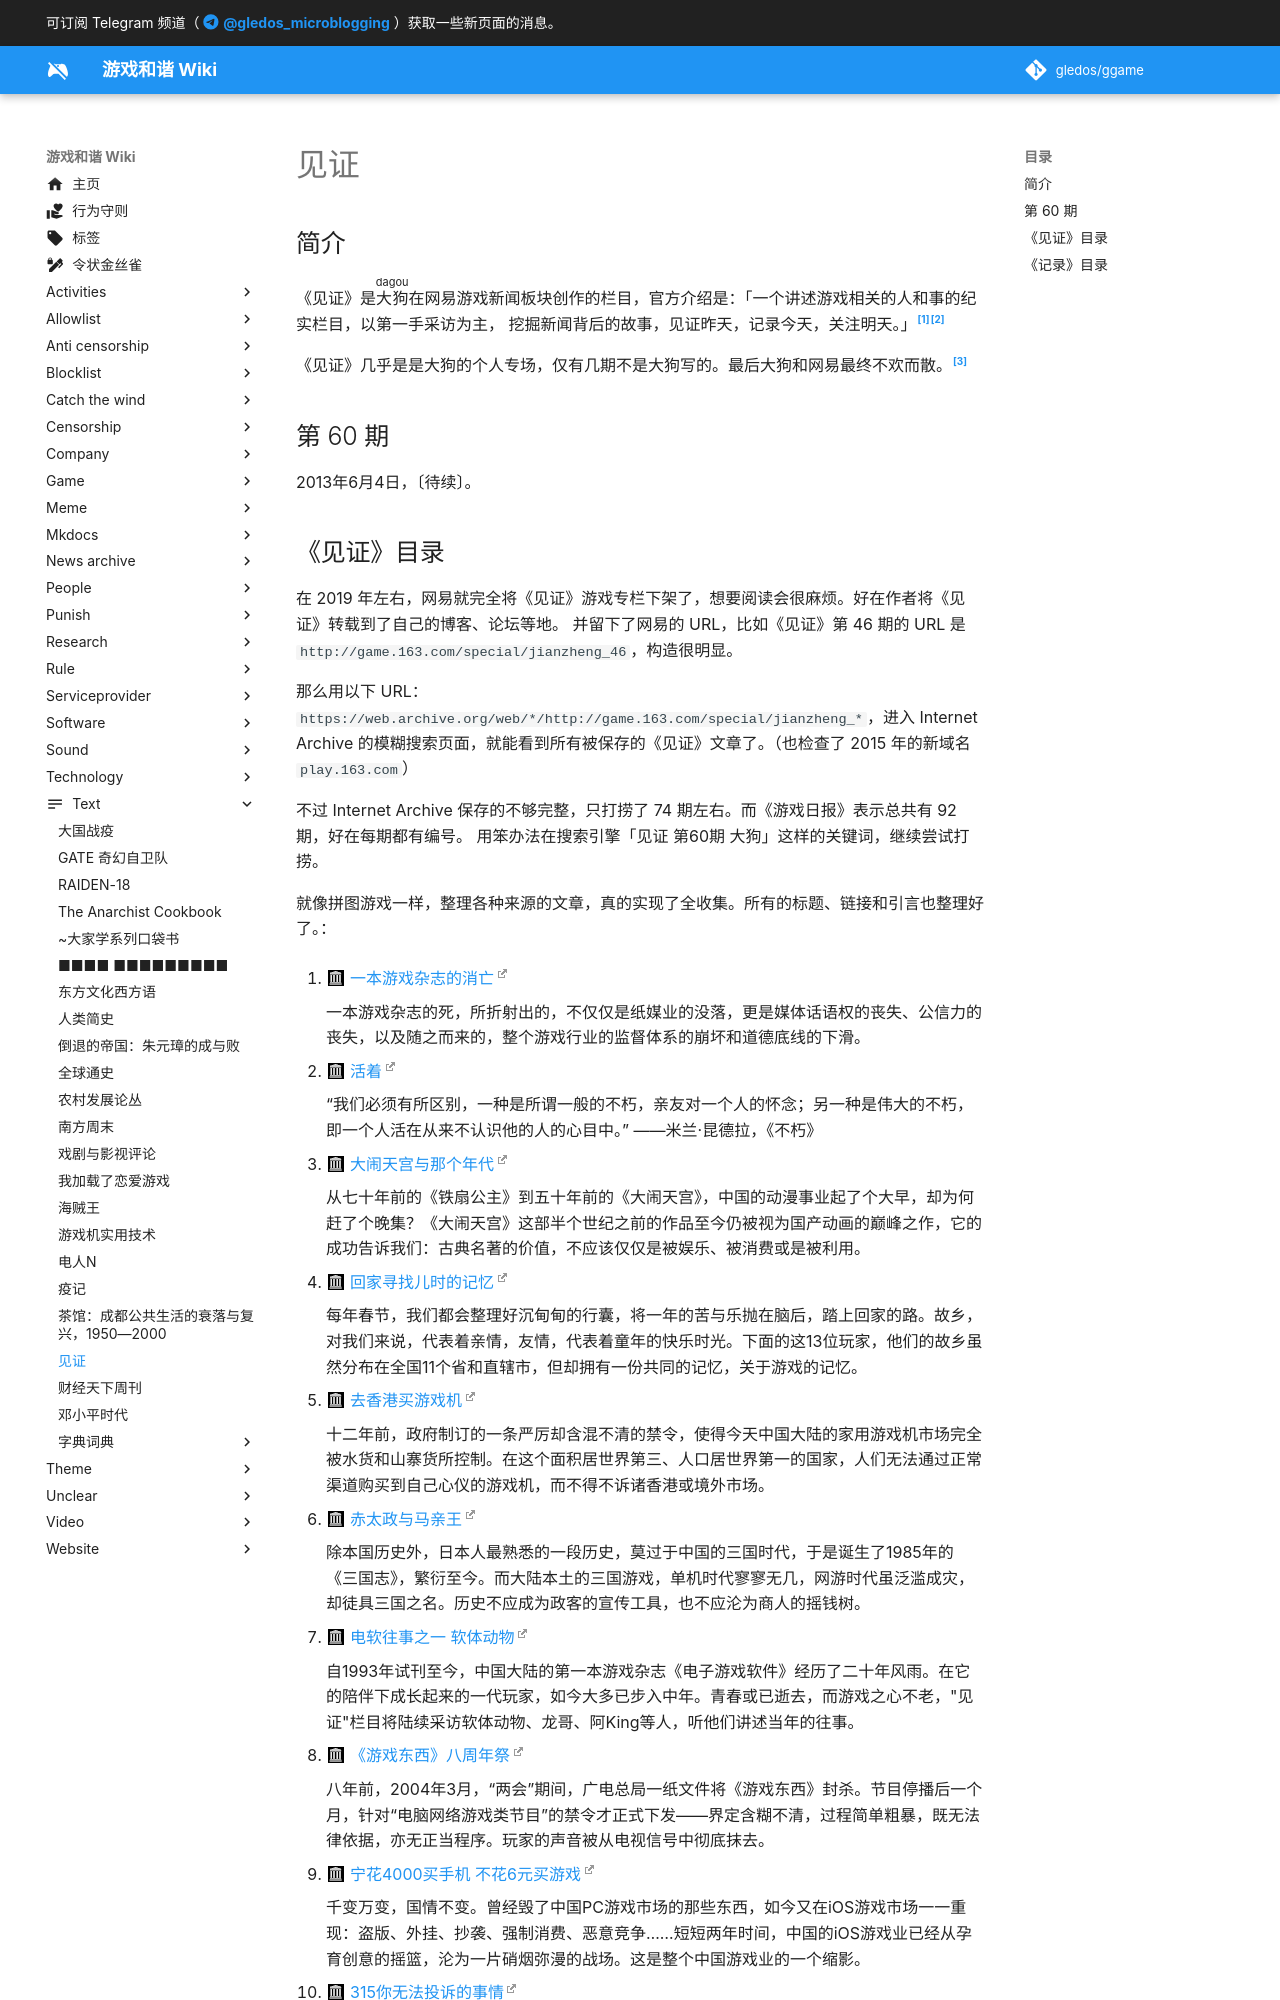

repository: gledos/ggame · page: text/见证.html · generator: mkdocs

---
title: "见证"
description:
published: true
date: "2024-05-15T23:24:16"
特殊标签标记: #无标签
editor: markdown
dateCreated: "2024-05-15T14:40:06"
---

## 简介

《见证》是<ruby>大狗<rt>dagou</rt></ruby>在网易游戏新闻板块创作的栏目，官方介绍是：「一个讲述游戏相关的人和事的纪实栏目，以第一手采访为主，
挖掘新闻背后的故事，见证昨天，记录今天，关注明天。」[^evg11][^47719]

[^evg11]: EmilyBear, 《[网易游戏频道专题《见证》第1期——一本游戏杂志的消亡](https://web.archive.org/web/20230927054410/https://www.emiliabear.com/blogs/vg11/)》, 艾米莉的蜂蜜屋, 2012-01-05. (参照 2024-05-15).

[^47719]: 熊拖泥, 《[制作网易游戏频道”见证“栏目的是怎样的一群人？](https://www.zhihu.com/question/21547719)》, 知乎, 2014-07-06. (参照 2024-05-15).

《见证》几乎是是大狗的个人专场，仅有几期不是大狗写的。最后大狗和网易最终不欢而散。[^67902]

[^67902]: 游戏日报, 《[纪念三个逝去的游戏媒体原创栏目](https://zhuanlan.zhihu.com/p/70567902)》, 知乎专栏, 2019-01-01. (参照 2024-05-15).

<!-- 大狗（赵廷），前《家用电脑与游戏》杂志社记者，著名游戏媒体人。 -->

## 第 60 期

2013年6月4日，〔待续〕。
